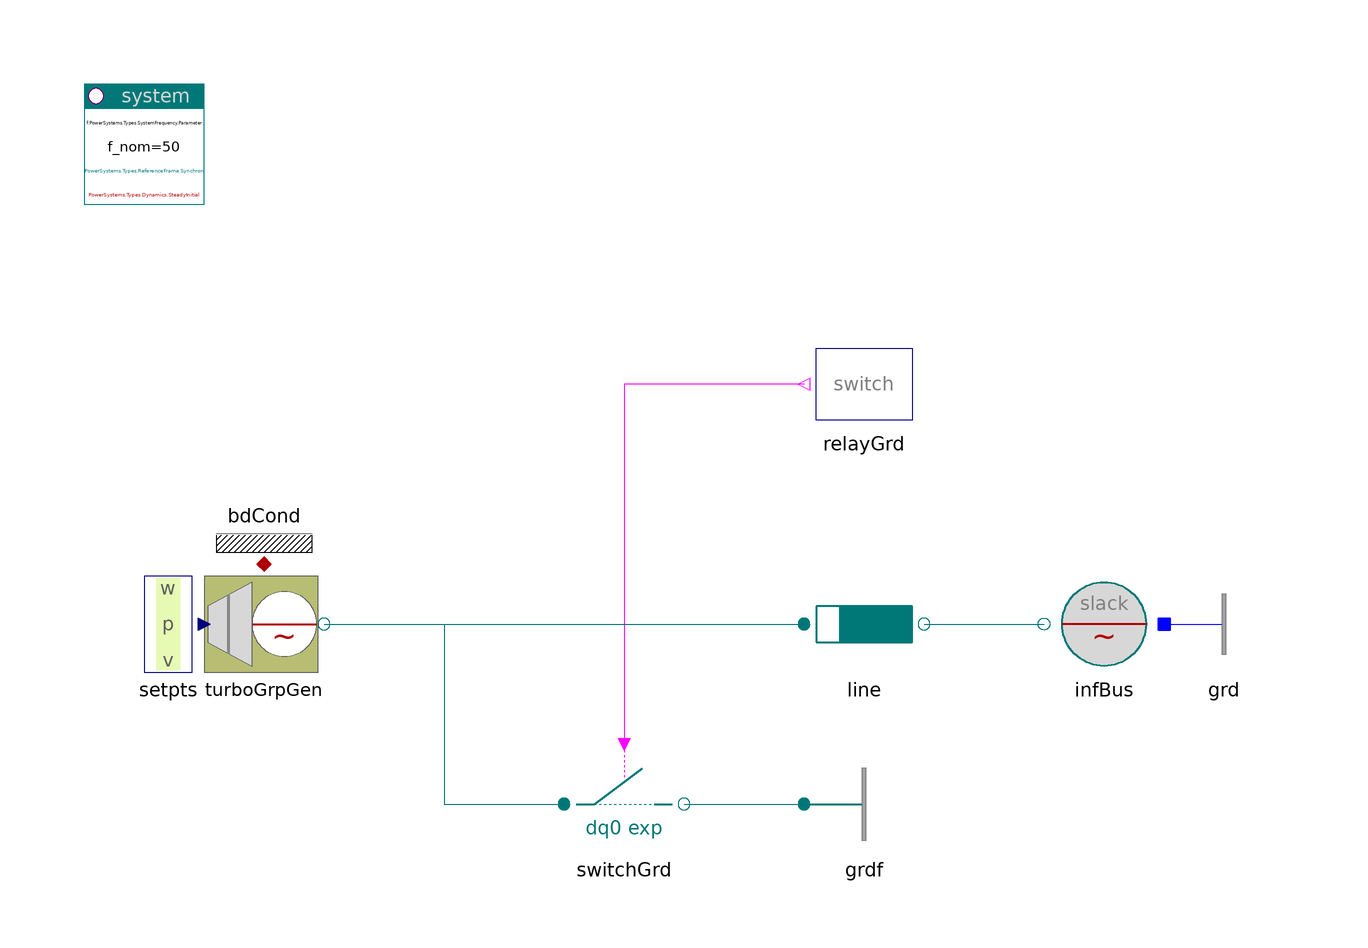

This picture is the connection diagram that the Modelica source below describes through its graphical annotations.

model TurboGroupGenerator
    "Turbogroup with generator, electro-mechanical interaction"

    inner PowerSystems.System system
      annotation (Placement(transformation(extent={{-100,80},{-80,100}})));
    PowerSystems.Control.Setpoints.Set_w_p_v setpts
      annotation (Placement(transformation(extent={{-100,0},{-80,20}})));
    PowerSystems.AC3ph.Generation.TurboGrpGenerator turboGrpGen(
      v_start=1.0156,
      redeclare model Exciter = PowerSystems.Control.Exciters.Exciter1st
        "1st order",
      redeclare model TurboGroup =
          PowerSystems.Mechanics.TurboGroups.SteamTurboGroup (redeclare record
            Data = PowerSystems.Examples.Data.Turbines.SteamTurboGroup1200MW),
      redeclare model Generator = PowerSystems.AC3ph.Machines.Synchron_ee (
            redeclare record Data =
              PowerSystems.Examples.Data.Machines.Synchron_ee20kV_1200MVA)
        "nth order")
      annotation (Placement(transformation(extent={{-80,0},{-60,20}})));
    PowerSystems.AC3ph.Lines.RXline line(len=40e3, redeclare record Data =
          PowerSystems.AC3ph.Lines.Parameters.RXline (
          V_nom=20e3,
          r=0.02e-3,
          x=0.2e-3))
      annotation (Placement(transformation(extent={{20,0},{40,20}})));
    PowerSystems.AC3ph.Sources.InfBus infBus(V_nom=20e3)
      annotation (Placement(transformation(extent={{80,0},{60,20}})));
    PowerSystems.AC3ph.Breakers.ForcedSwitch switchGrd(V_nom=20e3,I_nom=60e3)
      annotation (Placement(transformation(extent={{-20,-30},{0,-10}})));
    PowerSystems.AC3ph.Nodes.Ground grdf
      annotation (Placement(transformation(extent={{20,-30},{40,-10}})));
    PowerSystems.Control.Relays.SwitchRelay relayGrd(
      ini_state=false,
      t_switch={0.1,0.3},
      n=1) annotation (Placement(transformation(extent={{40,40},{20,60}})));
    PowerSystems.AC3ph.Nodes.GroundOne grd
      annotation (Placement(transformation(extent={{80,0},{100,20}})));
    PowerSystems.Common.Thermal.BdCondV bdCond(m=2)
      annotation (Placement(transformation(extent={{-80,20},{-60,40}})));

  equation
    connect(setpts.setpts, turboGrpGen.setpts)
      annotation (Line(points={{-80,10},{-80,10}}, color={0,0,127}));
    connect(relayGrd.y[1], switchGrd.control[1]) annotation (Line(points={{20,
            50},{-10,50},{-10,-10}}, color={255,0,255}));
    connect(turboGrpGen.term, line.term_p)
      annotation (Line(points={{-60,10},{20,10}}, color={0,110,110}));
    connect(line.term_n, infBus.term)
      annotation (Line(points={{40,10},{60,10}}, color={0,110,110}));
    connect(turboGrpGen.term, switchGrd.term_p) annotation (Line(points={{-60,
            10},{-40,10},{-40,-20},{-20,-20}}, color={0,110,110}));
    connect(switchGrd.term_n, grdf.term)
      annotation (Line(points={{0,-20},{20,-20}}, color={0,110,110}));
    connect(infBus.neutral, grd.term)
      annotation (Line(points={{80,10},{80,10}}, color={0,0,255}));
    connect(turboGrpGen.heat, bdCond.heat)
      annotation (Line(points={{-70,20},{-70,20}}, color={176,0,0}));
    annotation (Documentation(info="<html>
<p>The example illustrates the influence of an electric shock on the mechanical behaviour of the turbogroup.<br>
A common 3-phase short circuit occurs at 0.1 sec, cleared after 200 ms.</p>
<p><i>See for example:</i>
<pre>
  turboGrpGen.generator.tau      torque (electric frequency)
  turboGrpGen.turboGroup.delta   relative angles between single turbines (frequencies typical 16 to 23 Hz)
</pre></p>
<p><a href=\"modelica://PowerSystems.Examples.AC3ph.Generation\">up users guide</a></p>
</html>"), experiment(StopTime=0.5, Interval=0.5e-3));
  end TurboGroupGenerator;